Image classification data set "data" (arata-toya/pai-final-patrol on GitHub). Class labels (3): crack, normal, stain.

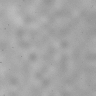
Label: normal

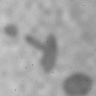
Label: stain

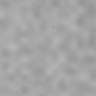
Label: normal

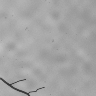
Label: crack

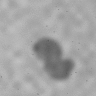
Label: stain

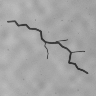
Label: crack
